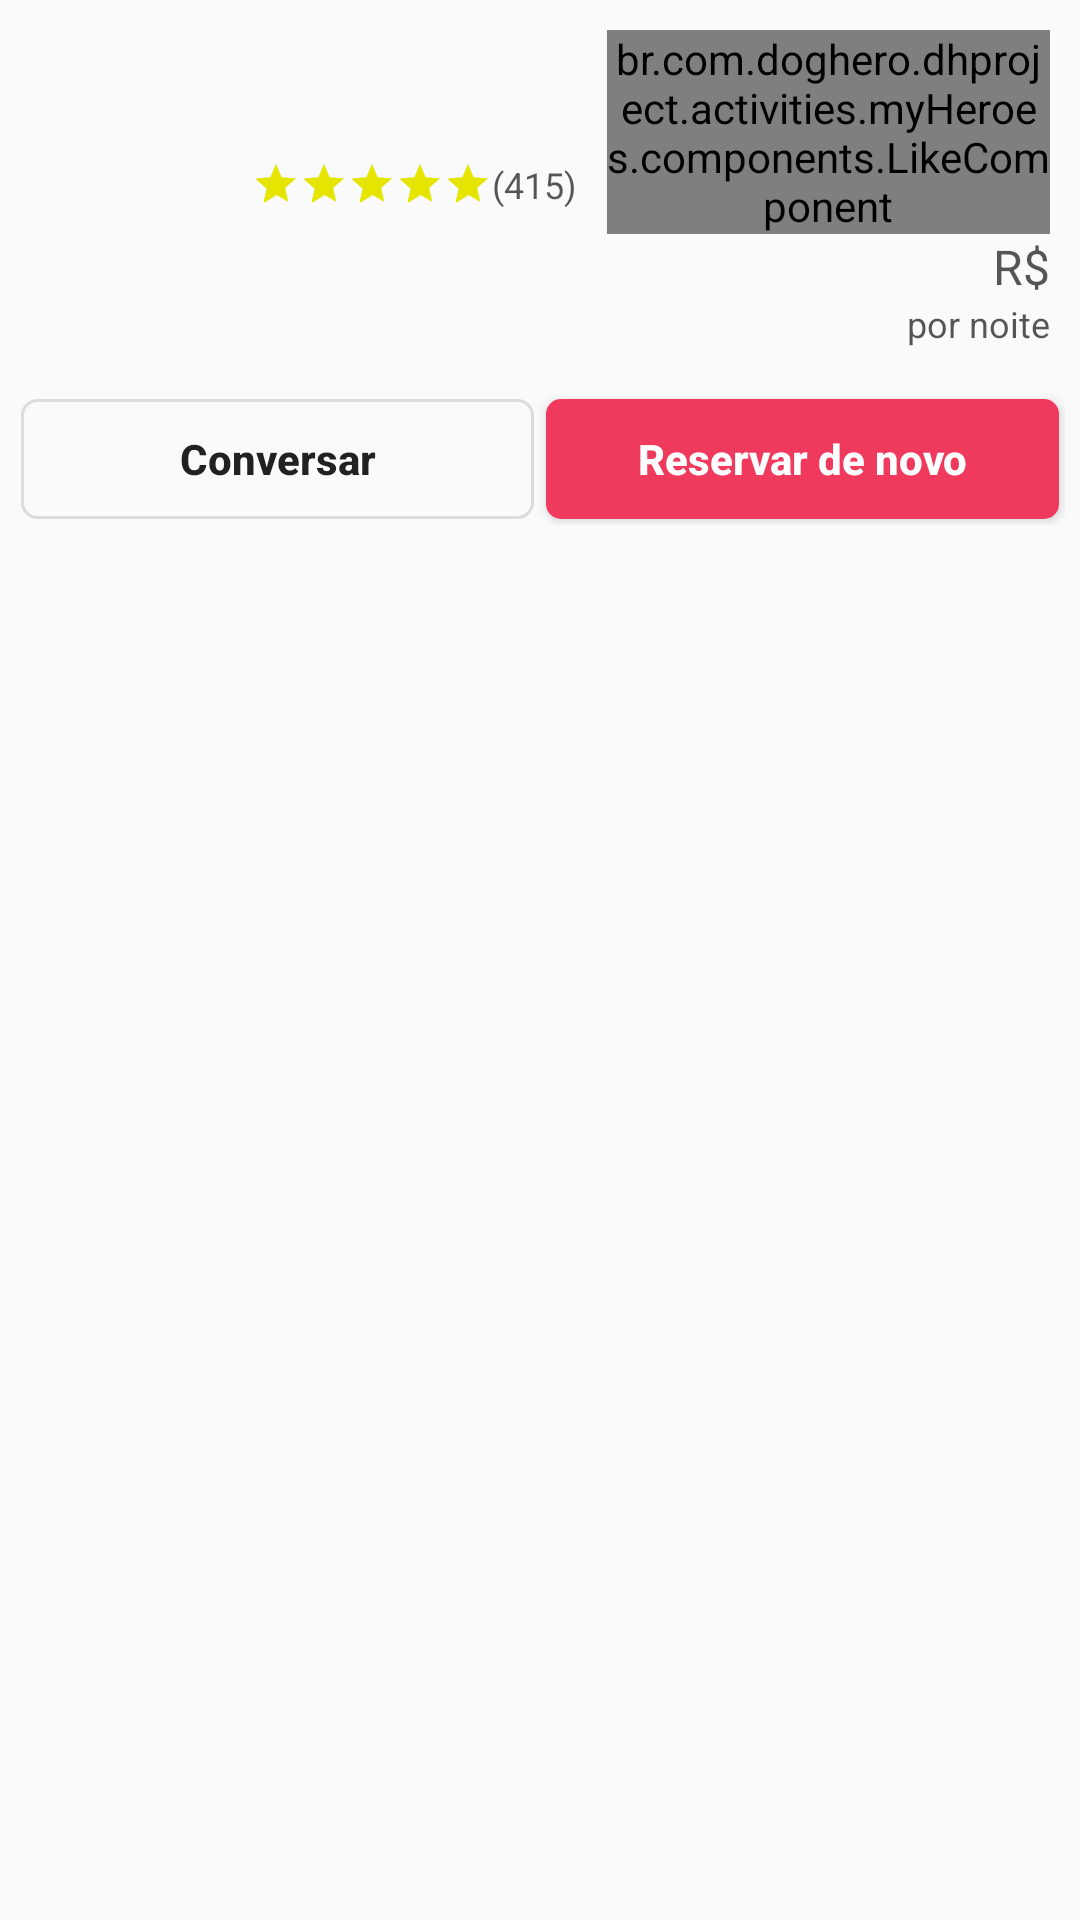

Here is an Android app screen rendered from its layout file. Give the layout XML and the strings, colors and styles it references.
<!-- AndroidManifest.xml: application theme AppTheme -->
<!-- res/layout/component_hero.xml -->
<?xml version="1.0" encoding="utf-8"?>
<android.support.constraint.ConstraintLayout
    xmlns:android="http://schemas.android.com/apk/res/android"
    android:layout_width="match_parent"
    android:layout_height="wrap_content">

    <LinearLayout
        android:layout_width="match_parent"
        android:layout_height="wrap_content"
        android:orientation="vertical">

        <LinearLayout
            android:layout_width="match_parent"
            android:layout_height="wrap_content"
            android:orientation="horizontal"
            android:padding="5dp">

            <FrameLayout
                android:layout_width="64dp"
                android:layout_height="64dp">

                <ImageView
                    android:id="@+id/img_host"
                    android:layout_width="64dp"
                    android:layout_height="64dp"
                    android:layout_gravity="bottom|center_horizontal"
                    />

                <ImageView
                    android:id="@+id/img_superhero"
                    android:layout_width="24dp"
                    android:layout_height="24dp"
                    android:layout_gravity="bottom|right"
                    />

            </FrameLayout>

            <LinearLayout
                android:layout_width="wrap_content"
                android:layout_height="wrap_content"
                android:orientation="vertical"
                android:padding="5dp"
                android:layout_marginLeft="10dp">

                <TextView
                    android:id="@+id/text_view_host_name"
                    android:layout_width="wrap_content"
                    android:layout_height="wrap_content"
                    style="@style/TextHost"/>

                <TextView
                    android:id="@+id/text_view_host_neighborhood"
                    android:layout_width="wrap_content"
                    android:layout_height="wrap_content"
                    style="@style/TextNeighborhood"/>

                <LinearLayout
                    android:layout_width="wrap_content"
                    android:layout_height="wrap_content"
                    android:orientation="horizontal">

                    <RatingBar
                        android:id="@+id/ratingBar_host"
                        android:layout_width="wrap_content"
                        android:layout_height="wrap_content"
                        style="?android:attr/ratingBarStyleSmall"
                        android:numStars="5"
                        android:isIndicator="false"
                        android:rating="5.0"
                        android:theme="@style/RatingBar"/>

                    <TextView
                        android:id="@+id/text_view_qtd_bookings"
                        android:layout_width="wrap_content"
                        android:layout_height="wrap_content"
                        style="@style/TextQtdBookings"
                        android:text="@string/mock_qtd_bookings"/>

                </LinearLayout>

            </LinearLayout>

            <LinearLayout
                android:layout_width="match_parent"
                android:layout_height="wrap_content"
                android:orientation="vertical"
                android:padding="5dp"
                android:gravity="right"
                android:layout_gravity="right">

                <br.com.doghero.dhproject.activities.myHeroes.components.LikeComponent
                    android:id="@+id/likeComponent_like"
                    android:layout_width="wrap_content"
                    android:layout_height="wrap_content">
                </br.com.doghero.dhproject.activities.myHeroes.components.LikeComponent>

                <LinearLayout
                    android:layout_width="wrap_content"
                    android:layout_height="wrap_content"
                    android:orientation="horizontal">

                    <TextView
                        android:layout_width="wrap_content"
                        android:layout_height="wrap_content"
                        style="@style/TextRS"
                        android:text="@string/text_rs"/>

                    <TextView
                        android:id="@+id/text_view_price"
                        android:layout_width="wrap_content"
                        android:layout_height="wrap_content"
                        style="@style/TextValue"/>

                </LinearLayout>

                <TextView
                    android:layout_width="wrap_content"
                    android:layout_height="wrap_content"
                    style="@style/TextNight"
                    android:text="@string/text_night"/>

            </LinearLayout>

        </LinearLayout>

        <LinearLayout
            android:layout_width="match_parent"
            android:layout_height="wrap_content"
            android:orientation="horizontal"
            android:padding="5dp">

            <Button
                android:id="@+id/button_conversar"
                android:layout_width="match_parent"
                android:layout_weight="1"
                style="@style/btnConversar"
                android:text="@string/text_conversar" />

            <Button
                android:id="@+id/button_reservar_de_novo"
                android:layout_width="match_parent"
                android:layout_weight="1"
                style="@style/btnReservar"
                android:text="@string/text_reservar_de_novo" />

        </LinearLayout>

    </LinearLayout>

</android.support.constraint.ConstraintLayout>
<!-- resources referenced by this layout -->
<resources>
  <string name="mock_qtd_bookings">(415)</string>
  <string name="text_conversar">Conversar</string>
  <string name="text_night">por noite</string>
  <string name="text_reservar_de_novo">Reservar de novo</string>
  <string name="text_rs">R$</string>
  <style name="RatingBar" parent="Theme.AppCompat">
          <item name="colorControlNormal">@color/colorBordaConversar</item>
          <item name="colorControlActivated">@color/colorRatingBar</item>
      </style>
  <style name="TextHost">
          <item name="android:textSize">18dp</item>
          <item name="android:textStyle">bold</item>
          <item name="android:textColor">@color/colorHostName</item>
      </style>
  <style name="TextNeighborhood">
          <item name="android:textSize">14dp</item>
          <item name="android:textColor">@color/colorHostName</item>
      </style>
  <style name="TextNight">
          <item name="android:textSize">12dp</item>
          <item name="android:textColor">@color/colorHostName</item>
      </style>
  <style name="TextQtdBookings">
          <item name="android:textSize">12dp</item>
          <item name="android:textColor">@color/colorHostName</item>
      </style>
  <style name="TextRS">
          <item name="android:textSize">16dp</item>
          <item name="android:textColor">@color/colorValue</item>
      </style>
  <style name="TextValue">
          <item name="android:textSize">16dp</item>
          <item name="android:textColor">@color/colorValue</item>
          <item name="android:textStyle">bold</item>
      </style>
  <style name="btnConversar" parent="MyHeroButton">
          <item name="android:background">@drawable/button_conversar_shape</item>
      </style>
  <style name="btnReservar" parent="MyHeroButton">
          <item name="android:background">@drawable/button_reservar_shape</item>
          <item name="android:textColor">@color/colorWhite</item>
      </style>
  <style name="AppTheme" parent="Theme.AppCompat.Light.DarkActionBar">
          
          <item name="colorPrimary">@color/colorPrimary</item>
          <item name="colorPrimaryDark">@color/colorPrimaryDark</item>
          <item name="colorAccent">@color/colorAccent</item>
      </style>
  <color name="colorBordaConversar">#1F000000</color>
  <color name="colorRatingBar">#e5e500</color>
  <color name="colorHostName">#A8000000</color>
  <color name="colorValue">#A8000000</color>
  <style name="MyHeroButton">
          <item name="android:textStyle">bold</item>
          <item name="android:textSize">14dp</item>
          <item name="android:layout_height">@dimen/my_hero_btn_reservar_height</item>
          <item name="android:layout_margin">2dp</item>
          <item name="android:textAllCaps">false</item>
      </style>
  <!-- drawable button_conversar_shape (drawable) -->
  <shape xmlns:android="http://schemas.android.com/apk/res/android"
      android:shape="rectangle">
  
      <corners android:radius="5dp"/>
  
      <stroke
          android:width="1dp"
          android:color="@color/colorBordaConversar"/>
  
  </shape>
  <!-- drawable button_reservar_shape (drawable) -->
  <?xml version="1.0" encoding="utf-8"?>
  <shape xmlns:android="http://schemas.android.com/apk/res/android"
      android:shape="rectangle">
  
      <corners android:radius="5dp"/>
      <solid android:color="@color/colorReservar"/>
  
  </shape>
  <color name="colorWhite">#ffffff</color>
  <color name="colorPrimary">#1F000000</color>
  <color name="colorPrimaryDark">#1F000000</color>
  <color name="colorAccent">#1F000000</color>
  <dimen name="my_hero_btn_reservar_height">40dp</dimen>
  <color name="colorReservar">#ef3a5d</color>
</resources>
